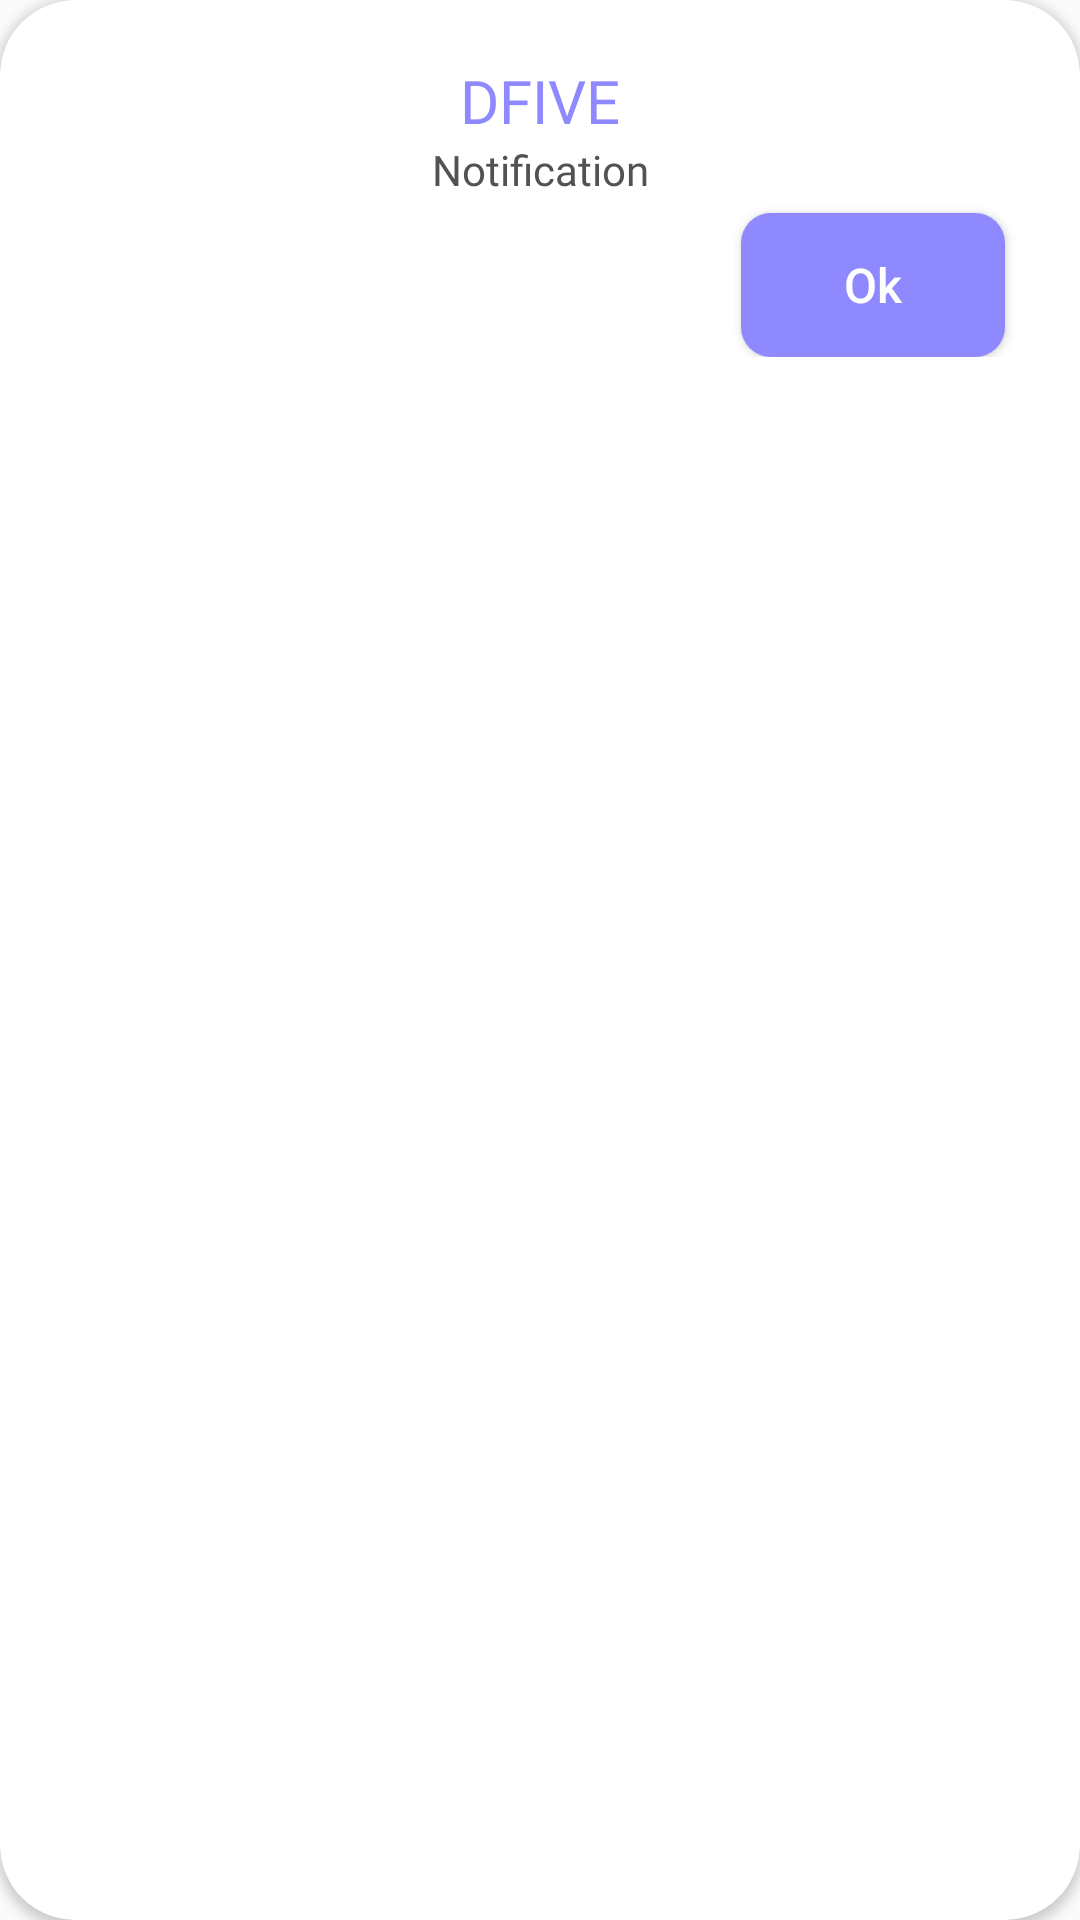

The Android layout XML behind this screen, and the referenced resources:
<!-- AndroidManifest.xml: application theme Theme.D_five -->
<!-- res/layout/notification_dialog_layout.xml -->
<?xml version="1.0" encoding="utf-8"?>
<androidx.cardview.widget.CardView xmlns:android="http://schemas.android.com/apk/res/android"
    xmlns:tools="http://schemas.android.com/tools"
    android:layout_width="match_parent"
    android:layout_height="wrap_content"
    xmlns:app="http://schemas.android.com/apk/res-auto"
    app:cardBackgroundColor="@color/white"
    app:cardCornerRadius="25dp"
    android:layout_marginHorizontal="20dp">

    <androidx.constraintlayout.widget.ConstraintLayout
        android:layout_width="match_parent"
        android:layout_height="wrap_content"
        android:orientation="vertical"
        android:gravity="center"
        android:padding="20dp">

        <TextView
            android:id="@+id/text_app_name"
            android:layout_width="match_parent"
            android:layout_height="wrap_content"
            android:layout_margin="@dimen/_10sdp"
            android:fontFamily="@font/nunitoextrabold"
            android:gravity="center"
            android:text="DFIVE"
            android:textColor="@color/purple"
            android:textSize="20sp"
            app:layout_constraintTop_toTopOf="parent"/>

        <TextView
            android:layout_width="match_parent"
            android:layout_height="wrap_content"
            android:id="@+id/text_notification_dialog"
            android:gravity="center"
            android:text="@string/notification"
            android:textColor="@color/gray"
            android:fontFamily="@font/nunitobold"
            app:layout_constraintTop_toBottomOf="@+id/text_app_name"/>

        <Button
            android:id="@+id/button_ok"
            android:layout_width="wrap_content"
            android:layout_height="wrap_content"
            android:layout_margin="5dp"
            android:background="@drawable/bg_logout_button"
            android:text="Ok"
            android:textAllCaps="false"
            android:textColor="@color/white"
            android:textSize="16sp"
            app:layout_constraintEnd_toEndOf="parent"
            app:layout_constraintTop_toBottomOf="@+id/text_notification_dialog" />
    </androidx.constraintlayout.widget.ConstraintLayout>



</androidx.cardview.widget.CardView>
<!-- resources referenced by this layout -->
<resources>
  <color name="gray">#525252</color>
  <color name="purple">#8E89FF</color>
  <color name="white">#FFFFFFFF</color>
  <!-- drawable bg_logout_button (drawable) -->
  <?xml version="1.0" encoding="utf-8"?>
  <shape xmlns:android="http://schemas.android.com/apk/res/android"
      android:shape="rectangle">
      <corners android:radius="10dp"/>
      <solid android:color="@color/purple"/>
  
  </shape>
  <string name="notification">Notification</string>
  <style name="Theme.D_five" parent="Base.Theme.D_five" />
  <style name="Base.Theme.D_five" parent="Theme.AppCompat.Light.NoActionBar">
          
          
      </style>
</resources>
